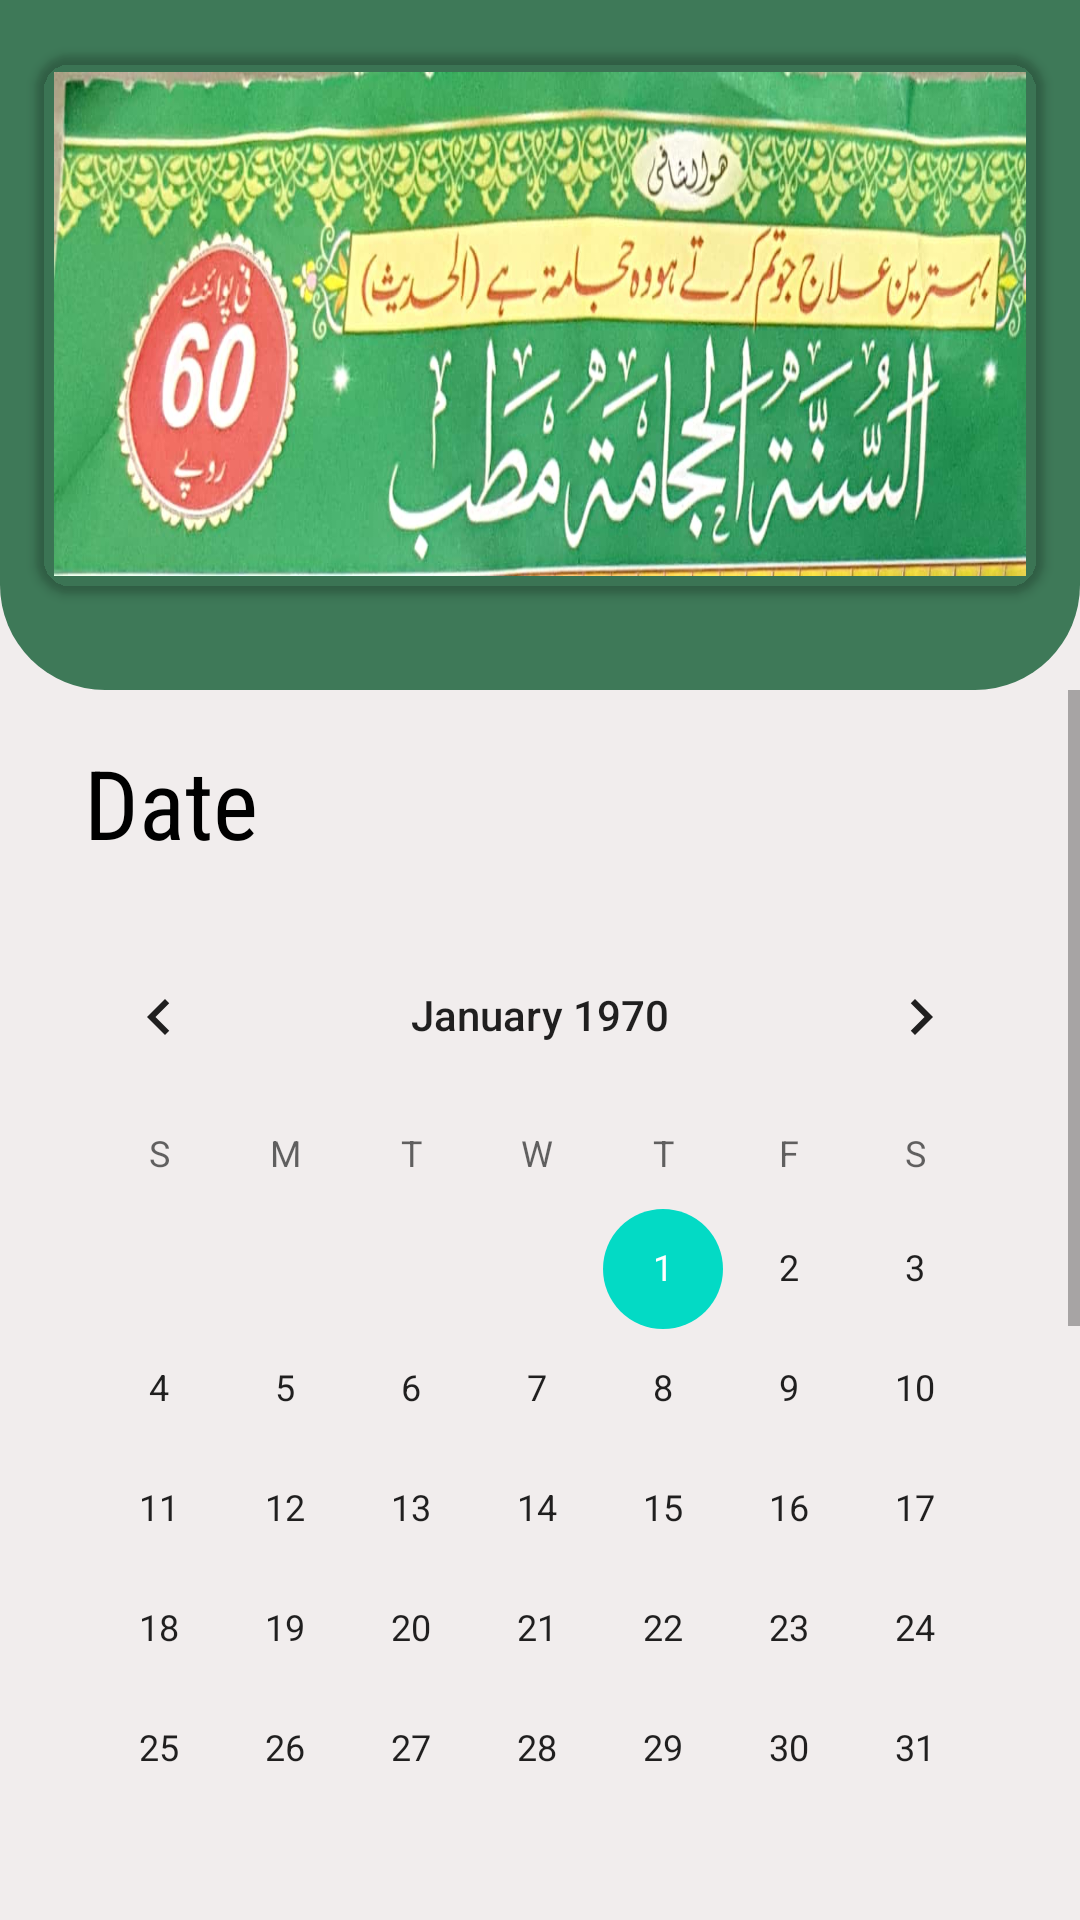

Here is an Android app screen rendered from its layout file. Give the layout XML and the strings, colors and styles it references.
<!-- AndroidManifest.xml: application theme Theme.Hajama_Application -->
<!-- res/layout/activity_appointment.xml -->
<?xml version="1.0" encoding="utf-8"?>
<LinearLayout xmlns:android="http://schemas.android.com/apk/res/android"
    xmlns:app="http://schemas.android.com/apk/res-auto"
    xmlns:tools="http://schemas.android.com/tools"
    android:layout_width="match_parent"
    android:layout_height="match_parent"
    tools:context=".ui.appointment.Appointment"
    android:orientation="vertical"
    android:background="#F1EDED">

    <RelativeLayout
        android:layout_width="match_parent"
        android:layout_height="230dp"
        android:background="@drawable/shadow">
        <androidx.cardview.widget.CardView
            android:layout_width="400dp"
            android:layout_height="180dp"
            android:layout_marginTop="18dp"
            android:layout_marginStart="12dp"
            android:layout_marginEnd="12dp"
            android:backgroundTint="@android:color/transparent"
            app:cardCornerRadius="12dp">
            <ImageView
                android:layout_width="match_parent"
                android:layout_height="match_parent"
                android:scaleType="fitXY"
                android:src="@drawable/hosptitle"
                android:layout_margin="6dp"/>
            
        </androidx.cardview.widget.CardView>
    </RelativeLayout>

    <ScrollView
        android:layout_width="match_parent"
        android:layout_height="match_parent"
        >

        <LinearLayout
            android:layout_width="match_parent"
            android:layout_height="match_parent"
            android:layout_marginStart="12dp"
            android:orientation="vertical"
            android:layout_marginBottom="22dp">

            <TextView
                android:layout_width="match_parent"
                android:layout_height="wrap_content"
                android:layout_margin="16dp"
                android:fontFamily="sans-serif-condensed"
                android:text="Date"
                android:textColor="@android:color/black"
                android:textSize="32sp" />

            <CalendarView
                android:id="@+id/CV"
                android:layout_width="match_parent"
                android:layout_height="wrap_content"
                android:layout_marginEnd="12dp">

            </CalendarView>

            <TextView
                android:id="@+id/time11"
                android:layout_width="match_parent"
                android:layout_height="wrap_content"
                android:layout_margin="4dp"
                android:fontFamily="sans-serif-condensed"
                android:text="Time"
                android:textColor="@android:color/black"
                android:textSize="40sp" />

            <TextView
                android:layout_width="match_parent"
                android:layout_height="wrap_content"
                android:layout_margin="16dp"
                android:fontFamily="sans-serif-condensed"
                android:text="Morning"
                android:textColor="@android:color/black"
                android:textSize="28sp" />

            <LinearLayout
                android:layout_width="match_parent"
                android:layout_height="wrap_content"
                android:orientation="horizontal"
                android:weightSum="4"
                >

                <com.google.android.material.card.MaterialCardView
                    android:id="@+id/mc1"
                    android:layout_width="40dp"
                    android:layout_height="40dp"
                    android:layout_marginStart="2dp"
                    android:layout_weight="1"
                    app:cardBackgroundColor="@color/UiColor"
                    app:cardCornerRadius="12dp"
                    android:layout_marginEnd="6dp">

                    <TextView
                        android:id="@+id/t1"
                        android:layout_width="match_parent"
                        android:layout_height="match_parent"
                        android:layout_margin="10dp"
                        android:gravity="center"
                        android:text="08:00" />

                </com.google.android.material.card.MaterialCardView>

                <com.google.android.material.card.MaterialCardView
                    android:id="@+id/mc2"
                    android:layout_width="40dp"
                    android:layout_height="40dp"
                    android:layout_marginStart="2dp"
                    android:layout_weight="1"
                    app:cardBackgroundColor="@color/white"
                    app:cardCornerRadius="12dp"
                    android:layout_marginEnd="6dp">

                    <TextView
                        android:id="@+id/t2"
                        android:layout_width="match_parent"
                        android:layout_height="match_parent"
                        android:layout_margin="10dp"
                        android:gravity="center"
                        android:text="09:00" />

                </com.google.android.material.card.MaterialCardView>

                <com.google.android.material.card.MaterialCardView
                    android:id="@+id/mc3"
                    android:layout_width="40dp"
                    android:layout_height="40dp"
                    android:layout_marginStart="2dp"
                    android:layout_weight="1"
                    app:cardCornerRadius="12dp"
                    android:layout_marginEnd="6dp">

                    <TextView
                        android:id="@+id/t3"
                        android:layout_width="match_parent"
                        android:layout_height="match_parent"
                        android:layout_margin="10dp"
                        android:gravity="center"
                        android:text="10:00" />

                </com.google.android.material.card.MaterialCardView>
            </LinearLayout>

            <TextView
                android:layout_width="match_parent"
                android:layout_height="wrap_content"
                android:layout_margin="16dp"
                android:fontFamily="sans-serif-condensed"
                android:text="Evening"
                android:textColor="@android:color/black"
                android:textSize="28sp"/>

            <LinearLayout
                android:layout_width="match_parent"
                android:layout_height="wrap_content"
                android:layout_marginEnd="12dp"
                android:orientation="horizontal"
                android:weightSum="3">

                <com.google.android.material.card.MaterialCardView
                    android:id="@+id/mc4"
                    android:layout_width="40dp"
                    android:layout_height="40dp"
                    android:layout_marginStart="2dp"
                    android:layout_weight="1"
                    app:cardCornerRadius="12dp"
                    android:layout_marginEnd="6dp">

                    <TextView
                        android:id="@+id/t4"
                        android:layout_width="match_parent"
                        android:layout_height="match_parent"
                        android:layout_margin="10dp"
                        android:gravity="center"
                        android:text="05:00" />

                </com.google.android.material.card.MaterialCardView>

                <com.google.android.material.card.MaterialCardView
                    android:id="@+id/mc5"
                    android:layout_width="40dp"
                    android:layout_height="40dp"
                    android:layout_marginStart="2dp"
                    android:layout_weight="1"
                    app:cardBackgroundColor="@color/white"
                    app:cardCornerRadius="12dp"
                    android:layout_marginEnd="6dp">

                    <TextView
                        android:id="@+id/t5"
                        android:layout_width="match_parent"
                        android:layout_height="match_parent"
                        android:layout_margin="10dp"
                        android:gravity="center"
                        android:text="06:00" />

                </com.google.android.material.card.MaterialCardView>

            </LinearLayout>


            <LinearLayout
                android:layout_width="200dp"
                android:layout_height="60dp"
                android:layout_gravity="center"
                android:layout_marginTop="20dp"
                android:layout_marginBottom="20dp">
            <androidx.cardview.widget.CardView
                android:layout_width="match_parent"
                android:layout_height="50dp"
                android:layout_marginStart="18dp"
                android:layout_marginEnd="18dp"
                app:cardCornerRadius="12dp"

                android:backgroundTint="@color/UiColor"
                >
            <Button
                android:id="@+id/submit_record"
                android:layout_width="match_parent"
                android:layout_height="wrap_content"
                android:text="Submit"
                android:background="@color/UiColor"/>
            </androidx.cardview.widget.CardView>
            </LinearLayout>
        </LinearLayout>
    </ScrollView>
</LinearLayout>
<!-- resources referenced by this layout -->
<resources>
  <color name="UiColor">#3e7958</color>
  <color name="white">#FFFFFFFF</color>
  <!-- drawable hosptitle: jpg bitmap (drawable, 75108 bytes) -->
  <!-- drawable shadow (drawable) -->
  <?xml version="1.0" encoding="utf-8"?>
  <layer-list xmlns:android="http://schemas.android.com/apk/res/android">
  
      <item>
          <shape android:shape="rectangle">
              <corners android:bottomRightRadius="35dp"
                  android:bottomLeftRadius="35dp"/>
              <gradient android:angle="0"
                  android:startColor="@color/UiColor"
                  android:centerColor="@color/UiColor"
                  android:endColor="@color/UiColor"
                  >
                  
                  
              </gradient>
          </shape>
      </item>
  
  </layer-list>
  <style name="Theme.Hajama_Application" parent="Theme.MaterialComponents.DayNight.NoActionBar">
          
          <item name="colorPrimary">@color/purple_500</item>
          <item name="colorPrimaryVariant">@color/UiColor</item>
          <item name="colorOnPrimary">@color/white</item>
          
          <item name="colorSecondary">@color/teal_200</item>
          <item name="colorSecondaryVariant">@color/teal_700</item>
          <item name="colorOnSecondary">@color/black</item>
          
          <item name="android:statusBarColor" tools:targetApi="l">?attr/colorPrimaryVariant</item>
          
      </style>
  <color name="purple_500">#3e7958</color>
  <color name="teal_200">#FF03DAC5</color>
  <color name="teal_700">#FF018786</color>
  <color name="black">#FF000000</color>
</resources>
